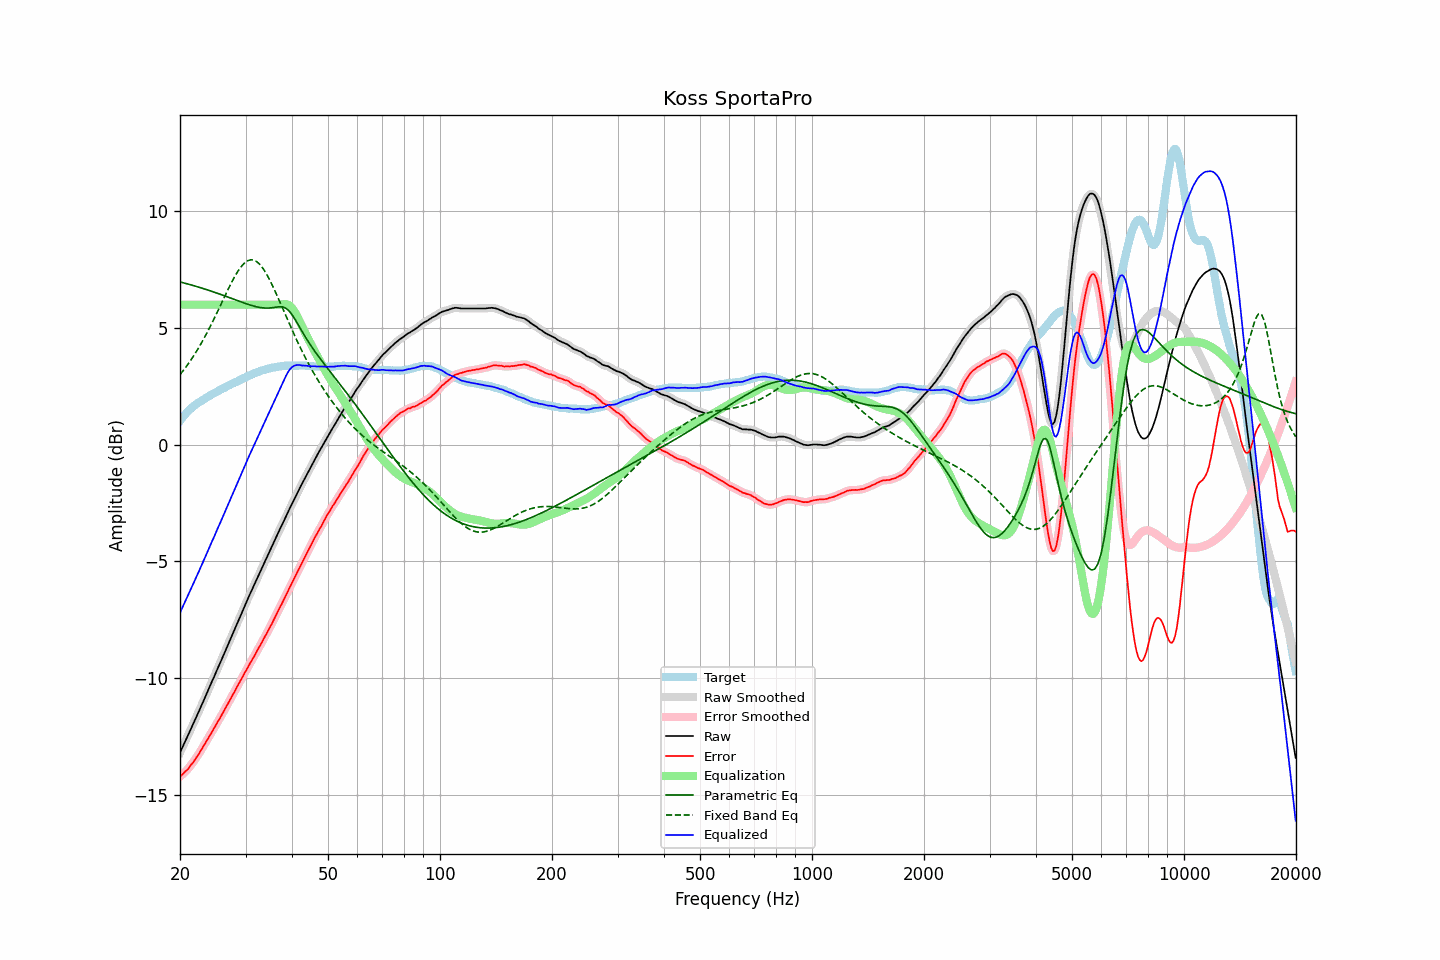

The file beside this chart, header and first rows:
frequency, raw, error, smoothed, error_smoothed, equalization, parametric_eq, fixed_band_eq, equalized_raw, equalized_smoothed, target
20.00, -13.20, -14.23, -13.20, -14.22, 6.00, 6.98, 3.00, -7.20, -7.20, 1.02
20.20, -13.05, -14.17, -13.05, -14.17, 6.00, 6.96, 3.09, -7.05, -7.05, 1.11
20.40, -12.90, -14.10, -12.90, -14.10, 6.00, 6.94, 3.17, -6.90, -6.90, 1.20
20.61, -12.75, -14.03, -12.75, -14.04, 6.00, 6.92, 3.27, -6.75, -6.75, 1.27
20.81, -12.60, -13.96, -12.60, -13.97, 6.00, 6.90, 3.36, -6.60, -6.60, 1.36
21.02, -12.46, -13.90, -12.45, -13.89, 6.00, 6.89, 3.45, -6.46, -6.45, 1.44
21.23, -12.30, -13.80, -12.30, -13.81, 6.00, 6.87, 3.55, -6.30, -6.30, 1.50
21.44, -12.15, -13.71, -12.15, -13.72, 6.00, 6.85, 3.65, -6.15, -6.15, 1.56
21.66, -12.00, -13.63, -12.00, -13.62, 6.00, 6.83, 3.76, -6.00, -6.00, 1.63
21.87, -11.85, -13.53, -11.85, -13.53, 6.00, 6.81, 3.86, -5.85, -5.85, 1.68
22.09, -11.69, -13.42, -11.69, -13.43, 6.00, 6.79, 3.97, -5.69, -5.69, 1.73
22.31, -11.54, -13.32, -11.54, -13.32, 6.00, 6.77, 4.09, -5.54, -5.54, 1.78
22.54, -11.39, -13.22, -11.39, -13.22, 6.00, 6.75, 4.20, -5.39, -5.39, 1.83
22.76, -11.23, -13.10, -11.24, -13.10, 6.00, 6.72, 4.32, -5.23, -5.24, 1.87
22.99, -11.08, -12.99, -11.08, -12.99, 6.00, 6.70, 4.44, -5.08, -5.08, 1.91
23.22, -10.92, -12.87, -10.92, -12.87, 6.00, 6.68, 4.57, -4.92, -4.92, 1.95
23.45, -10.76, -12.76, -10.77, -12.76, 6.00, 6.66, 4.69, -4.76, -4.77, 2.00
23.69, -10.61, -12.65, -10.61, -12.65, 6.00, 6.64, 4.82, -4.61, -4.61, 2.04
23.92, -10.45, -12.53, -10.45, -12.53, 6.00, 6.61, 4.96, -4.45, -4.45, 2.08
24.16, -10.29, -12.42, -10.29, -12.42, 6.00, 6.59, 5.09, -4.29, -4.29, 2.13
24.40, -10.13, -12.30, -10.13, -12.30, 6.00, 6.57, 5.23, -4.13, -4.13, 2.17
24.65, -9.98, -12.18, -9.98, -12.18, 6.00, 6.54, 5.37, -3.98, -3.98, 2.20
24.89, -9.82, -12.05, -9.82, -12.05, 6.00, 6.52, 5.51, -3.82, -3.82, 2.24
25.14, -9.66, -11.93, -9.66, -11.94, 6.00, 6.50, 5.65, -3.66, -3.66, 2.27
25.39, -9.50, -11.81, -9.50, -11.82, 6.00, 6.47, 5.80, -3.50, -3.50, 2.31
25.65, -9.35, -11.71, -9.35, -11.70, 6.00, 6.45, 5.95, -3.35, -3.35, 2.35
25.91, -9.19, -11.58, -9.19, -11.58, 6.00, 6.42, 6.09, -3.19, -3.19, 2.38
26.16, -9.03, -11.45, -9.03, -11.45, 6.00, 6.40, 6.24, -3.03, -3.03, 2.42
26.43, -8.87, -11.32, -8.87, -11.33, 6.00, 6.37, 6.38, -2.87, -2.87, 2.45
26.69, -8.71, -11.20, -8.71, -11.20, 6.00, 6.35, 6.53, -2.71, -2.71, 2.49
26.96, -8.55, -11.08, -8.55, -11.08, 6.00, 6.32, 6.67, -2.55, -2.55, 2.53
27.23, -8.39, -10.95, -8.39, -10.95, 6.00, 6.30, 6.81, -2.39, -2.39, 2.56
27.50, -8.23, -10.83, -8.23, -10.83, 6.00, 6.27, 6.95, -2.23, -2.23, 2.60
27.77, -8.07, -10.70, -8.07, -10.70, 6.00, 6.25, 7.08, -2.07, -2.07, 2.63
28.05, -7.91, -10.58, -7.91, -10.57, 6.00, 6.22, 7.20, -1.91, -1.91, 2.67
28.33, -7.75, -10.44, -7.75, -10.44, 6.00, 6.20, 7.32, -1.75, -1.75, 2.69
28.62, -7.59, -10.32, -7.59, -10.32, 6.00, 6.17, 7.43, -1.59, -1.59, 2.72
28.90, -7.43, -10.19, -7.43, -10.19, 6.00, 6.15, 7.53, -1.43, -1.43, 2.76
29.19, -7.27, -10.06, -7.27, -10.07, 6.00, 6.12, 7.63, -1.27, -1.27, 2.79
29.48, -7.11, -9.95, -7.11, -9.94, 6.00, 6.10, 7.71, -1.11, -1.11, 2.84
29.78, -6.95, -9.81, -6.95, -9.82, 6.00, 6.07, 7.78, -0.95, -0.95, 2.86
30.08, -6.79, -9.69, -6.80, -9.69, 6.00, 6.05, 7.83, -0.79, -0.80, 2.90
30.38, -6.64, -9.57, -6.64, -9.57, 6.00, 6.02, 7.88, -0.64, -0.64, 2.93
30.68, -6.48, -9.45, -6.49, -9.45, 6.00, 6.00, 7.90, -0.48, -0.49, 2.97
30.99, -6.33, -9.32, -6.33, -9.32, 6.00, 5.98, 7.92, -0.33, -0.33, 2.98
31.30, -6.18, -9.21, -6.18, -9.20, 6.00, 5.96, 7.92, -0.18, -0.18, 3.02
31.61, -6.03, -9.08, -6.03, -9.08, 6.00, 5.94, 7.91, -0.03, -0.03, 3.05
31.93, -5.88, -8.96, -5.88, -8.96, 6.00, 5.92, 7.87, 0.12, 0.12, 3.08
32.24, -5.73, -8.83, -5.73, -8.83, 6.00, 5.90, 7.83, 0.27, 0.27, 3.10
32.57, -5.58, -8.71, -5.58, -8.71, 6.00, 5.89, 7.77, 0.42, 0.42, 3.13
32.89, -5.43, -8.60, -5.43, -8.59, 6.00, 5.88, 7.70, 0.57, 0.57, 3.17
33.22, -5.28, -8.46, -5.28, -8.46, 6.00, 5.87, 7.61, 0.72, 0.72, 3.18
33.55, -5.13, -8.33, -5.13, -8.33, 6.00, 5.86, 7.52, 0.87, 0.87, 3.20
33.89, -4.98, -8.20, -4.98, -8.20, 6.00, 5.86, 7.41, 1.02, 1.02, 3.22
34.23, -4.83, -8.08, -4.83, -8.08, 6.00, 5.85, 7.29, 1.17, 1.17, 3.25
34.57, -4.68, -7.95, -4.69, -7.95, 6.00, 5.86, 7.17, 1.32, 1.31, 3.27
34.92, -4.54, -7.82, -4.54, -7.82, 6.00, 5.86, 7.04, 1.46, 1.46, 3.27
35.27, -4.39, -7.69, -4.39, -7.69, 6.00, 5.87, 6.89, 1.61, 1.61, 3.30
35.62, -4.24, -7.55, -4.24, -7.55, 6.00, 5.88, 6.75, 1.76, 1.76, 3.31
35.97, -4.09, -7.41, -4.09, -7.41, 6.00, 5.89, 6.60, 1.91, 1.91, 3.32
... 635 more rows
